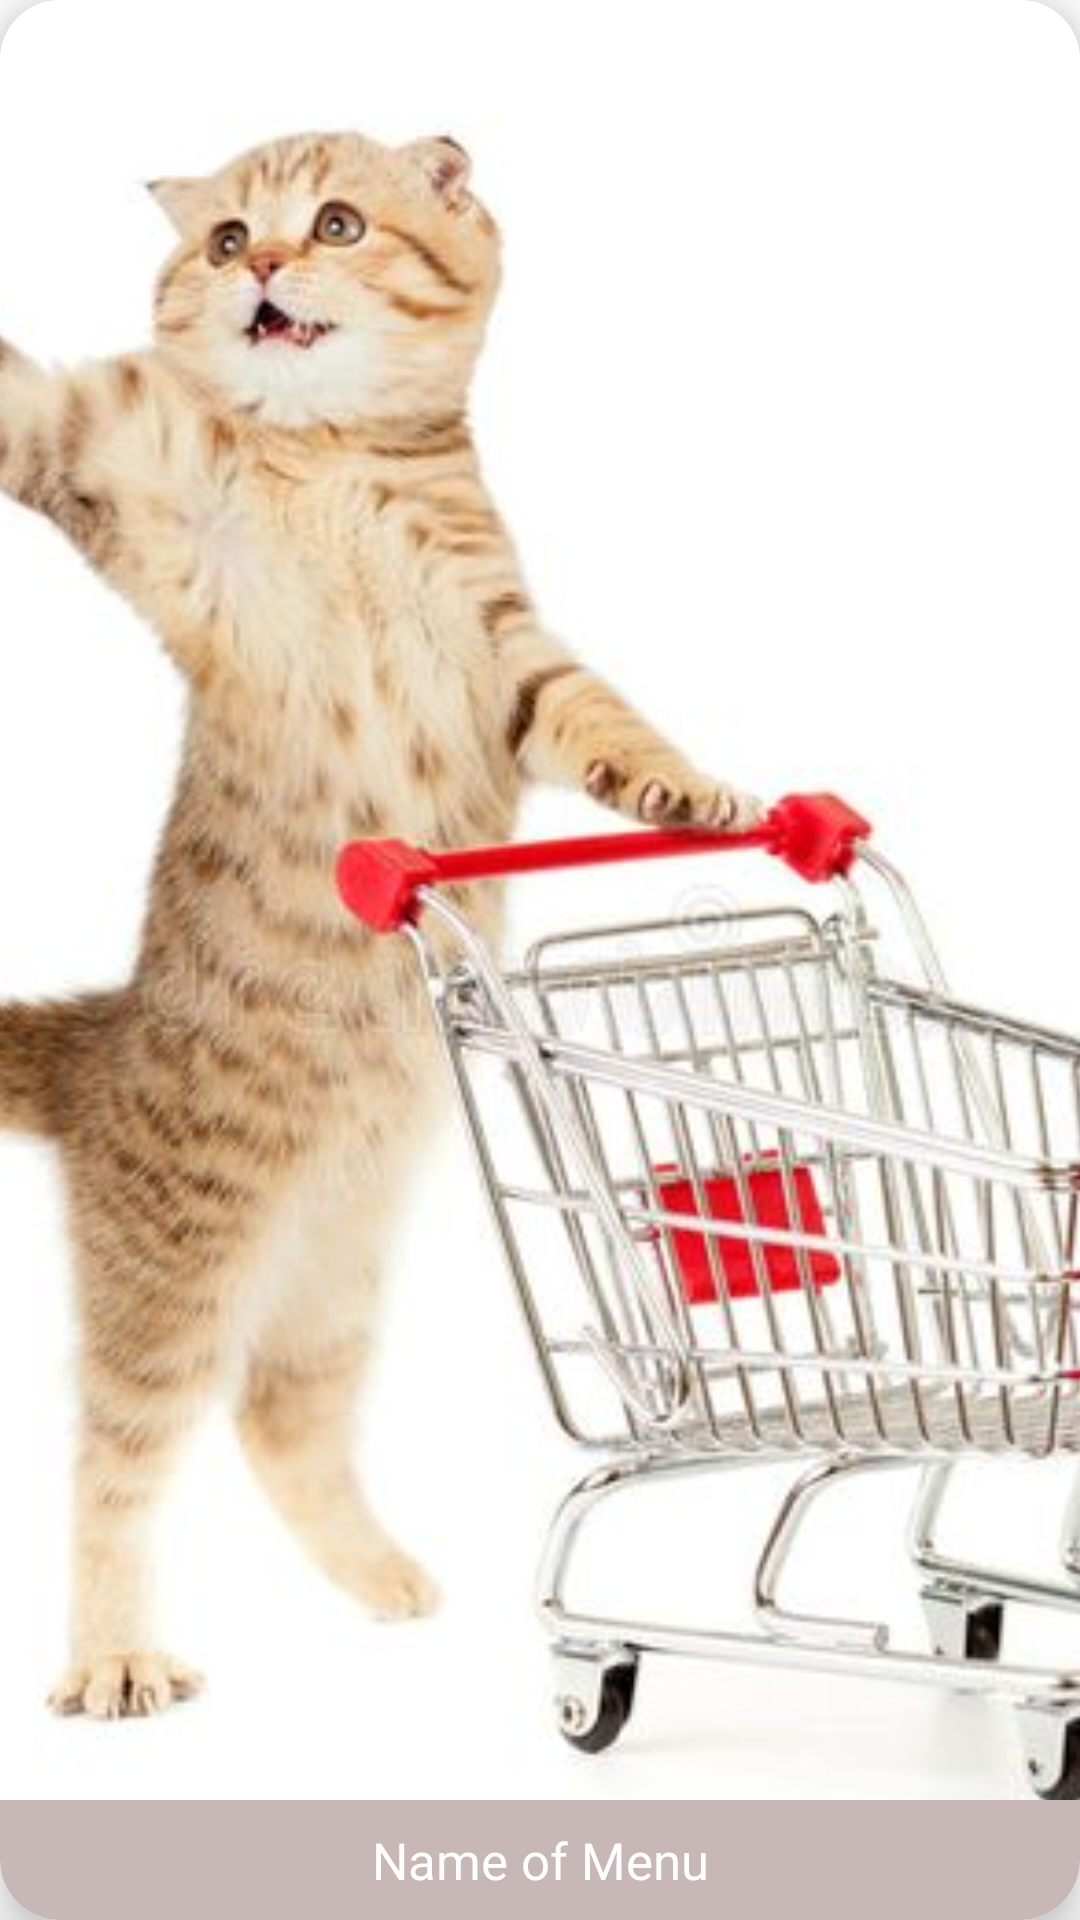

The Android layout XML behind this screen, and the referenced resources:
<!-- AndroidManifest.xml: application theme Theme.Myappfood -->
<!-- res/layout/menu_item.xml -->
<?xml version="1.0" encoding="utf-8"?>
<androidx.cardview.widget.CardView xmlns:android="http://schemas.android.com/apk/res/android"
    xmlns:app="http://schemas.android.com/apk/res-auto"
    android:layout_width="match_parent"
    android:layout_height="200dp"
    app:cardElevation="10dp"
    app:cardCornerRadius="20sp"
    android:layout_margin="10dp">
    <RelativeLayout
        android:layout_width="match_parent"
        android:layout_height="match_parent"

        >

        <ImageView
            android:id="@+id/menu_image"
            android:layout_width="match_parent"
            android:layout_height="match_parent"
            android:scaleType="centerCrop"
            android:src="@drawable/bg" />

        <TextView
            android:id="@+id/menu_name"
            android:layout_width="match_parent"
            android:layout_height="40dp"
            android:layout_alignParentBottom="true"
            android:layout_centerInParent="true"
            android:background="#C8B7B7"
            android:gravity="center"
            android:text="Name of Menu"
            android:textAlignment="center"
            android:textColor="@color/white"
            android:textSize="17sp" />


    </RelativeLayout>

</androidx.cardview.widget.CardView>
<!-- resources referenced by this layout -->
<resources>
  <!-- drawable bg: png bitmap (drawable-v24, 261246 bytes) -->
  <style name="Theme.Myappfood" parent="Theme.MaterialComponents.Light.NoActionBar">
          
          <item name="colorPrimary">@color/purple_500</item>
          <item name="colorPrimaryVariant">@color/purple_700</item>
          <item name="colorOnPrimary">@color/white</item>
          
          <item name="colorSecondary">@color/teal_200</item>
          <item name="colorSecondaryVariant">@color/teal_700</item>
          <item name="colorOnSecondary">@color/black</item>
          
          <item name="android:statusBarColor" tools:targetApi="l">?attr/colorPrimaryVariant</item>
          
      </style>
  <!-- not gathered from this repository: default colours our renderer supplied (Android Studio template values) -->
  <color name="purple_500">#FF6200EE</color>
  <color name="purple_700">#FF3700B3</color>
  <color name="teal_200">#FF03DAC5</color>
  <color name="teal_700">#FF018786</color>
  <color name="black">#FF000000</color>
  <color name="white">#FFFFFFFF</color>
</resources>
